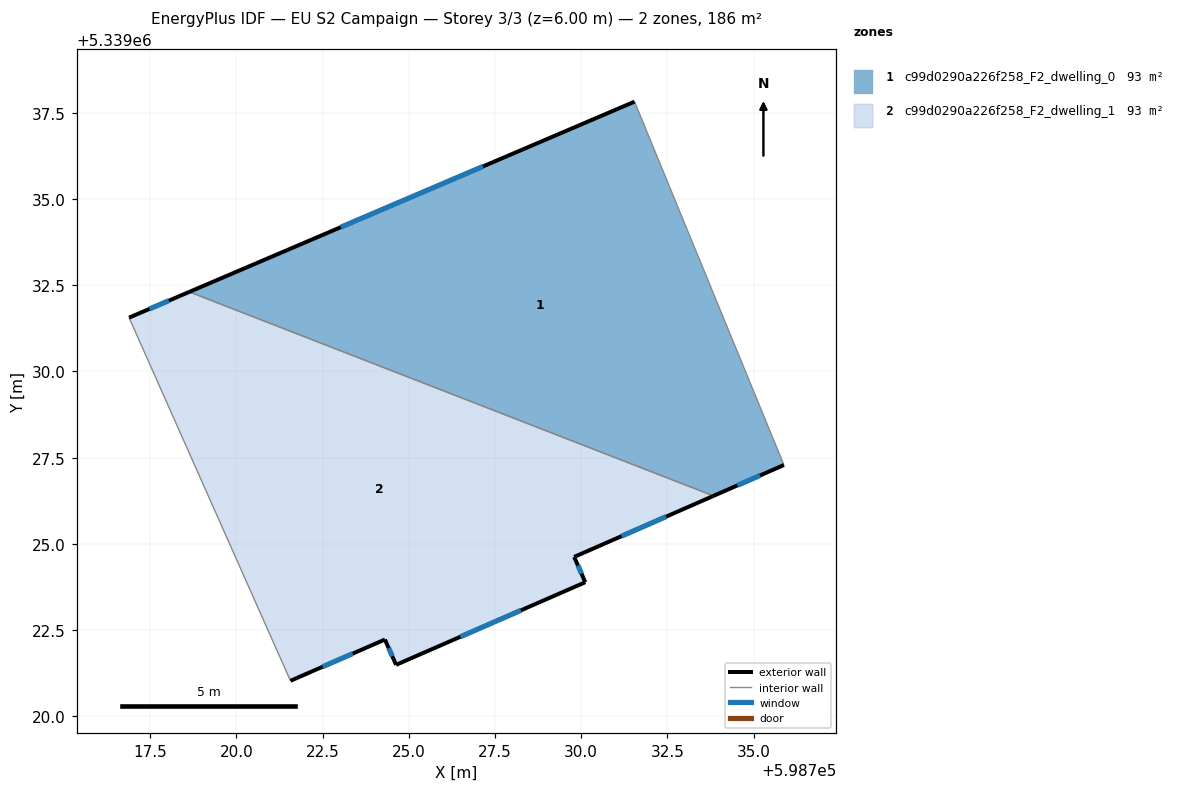
=== STOREY PLAN SPEC (per zone: floor XY polygon, exterior-wall plan segments, windows/doors) ===
zone 1: c99d0290a226f258_F2_dwelling_0  (92.8 m²)
  floor: (598731.55, 5339037.82) (598735.88, 5339027.29) (598733.84, 5339026.39) (598718.64, 5339032.31)
  exterior wall: (598731.55, 5339037.82) – (598718.64, 5339032.31)  [14.0 m]
    window: (598727.16, 5339035.95) – (598723.03, 5339034.18)  [4.3 m²]
  exterior wall: (598733.84, 5339026.39) – (598735.88, 5339027.29)  [2.2 m]
    window: (598734.53, 5339026.70) – (598735.18, 5339026.98)  [0.7 m²]
  interior walls: 2
zone 2: c99d0290a226f258_F2_dwelling_1  (92.8 m²)
  floor: (598733.84, 5339026.39) (598729.80, 5339024.62) (598730.12, 5339023.89) (598724.63, 5339021.49) (598724.31, 5339022.23) (598721.57, 5339021.03) (598716.89, 5339031.56) (598718.64, 5339032.31)
  exterior wall: (598721.57, 5339021.03) – (598724.31, 5339022.23)  [3.0 m]
    window: (598722.50, 5339021.44) – (598723.38, 5339021.82)  [0.9 m²]
  exterior wall: (598718.64, 5339032.31) – (598716.89, 5339031.56)  [1.9 m]
    window: (598718.04, 5339032.05) – (598717.49, 5339031.82)  [0.6 m²]
  exterior wall: (598729.80, 5339024.62) – (598733.84, 5339026.39)  [4.4 m]
    window: (598731.17, 5339025.23) – (598732.46, 5339025.79)  [1.4 m²]
  exterior wall: (598730.12, 5339023.89) – (598729.80, 5339024.62)  [0.8 m]
    window: (598730.01, 5339024.14) – (598729.91, 5339024.37)  [0.2 m²]
  exterior wall: (598724.63, 5339021.49) – (598730.12, 5339023.89)  [6.0 m]
    window: (598726.50, 5339022.31) – (598728.25, 5339023.07)  [1.8 m²]
  exterior wall: (598724.31, 5339022.23) – (598724.63, 5339021.49)  [0.8 m]
    window: (598724.42, 5339021.98) – (598724.52, 5339021.74)  [0.2 m²]
  interior walls: 2

=== DERIVED (storey summary) ===
Building: EU S2 Campaign
Storey: 3 of 3  (floor level z = 6.00 m)
Storey gross floor area: 185.6 m²
Zones on this storey: 2
  - c99d0290a226f258_F2_dwelling_0: floor 92.8 m²; exterior wall 16.3 m (48.8 m²); 2 window(s) 5.0 m²; WWR 10.2%
  - c99d0290a226f258_F2_dwelling_1: floor 92.8 m²; exterior wall 16.9 m (50.7 m²); 6 window(s) 5.2 m²; WWR 10.2%
Zone adjacency (shared interzone walls):
  - c99d0290a226f258_F2_dwelling_0 ↔ c99d0290a226f258_F2_dwelling_1